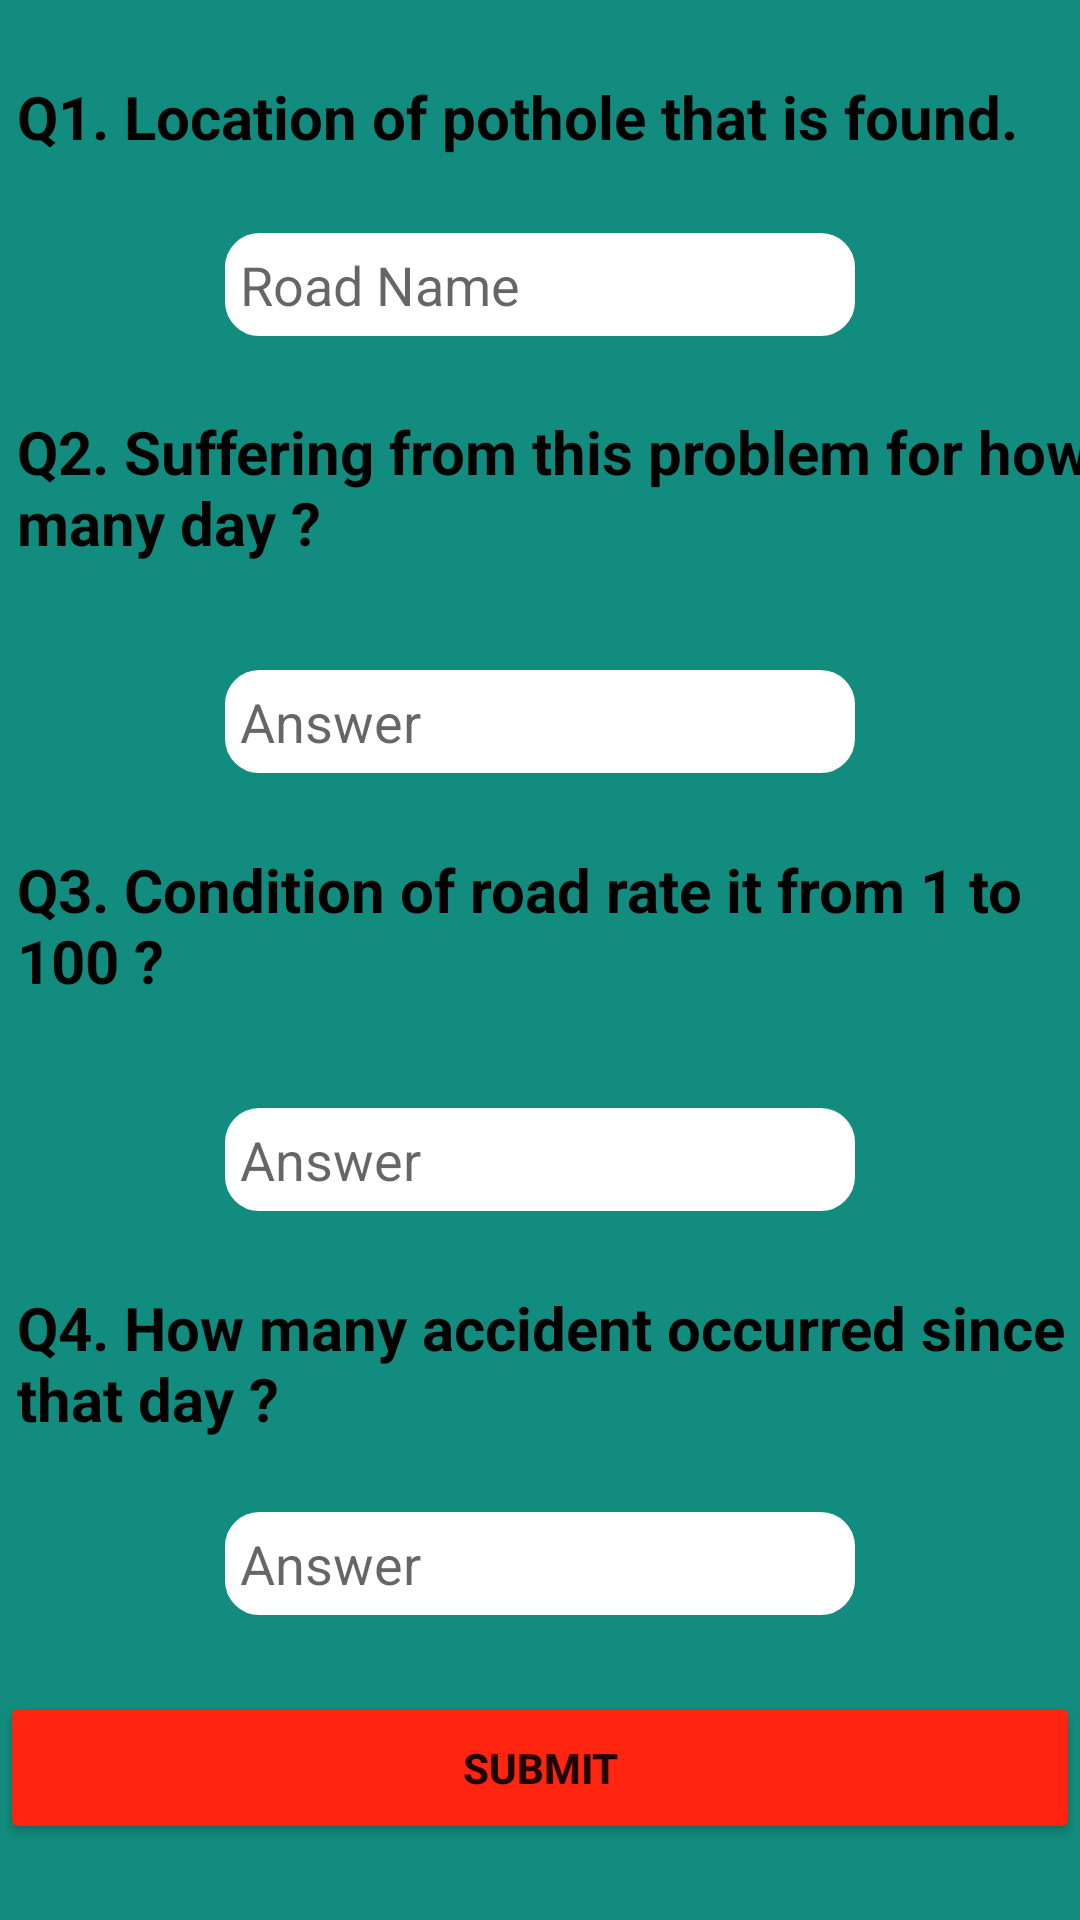

Produce the Android XML layout that renders to this screen, including the resource entries it uses.
<!-- AndroidManifest.xml: application theme Theme.Potholedetectionsystem -->
<!-- res/layout/activity_form.xml -->
<?xml version="1.0" encoding="utf-8"?>
<androidx.constraintlayout.widget.ConstraintLayout xmlns:android="http://schemas.android.com/apk/res/android"
    xmlns:app="http://schemas.android.com/apk/res-auto"
    xmlns:tools="http://schemas.android.com/tools"
    android:layout_width="match_parent"
    android:layout_height="match_parent"
    android:background="@color/dark_vibrant_green"
    tools:context=".Form">

    <EditText
        android:id="@+id/found_pothole_address"
        android:layout_width="wrap_content"
        android:layout_height="wrap_content"
        android:background="@drawable/block"
        android:ems="10"
        android:hint="@string/road_name"
        android:inputType="textPersonName"
        app:layout_constraintBottom_toTopOf="@+id/textView"
        app:layout_constraintEnd_toEndOf="parent"
        app:layout_constraintHorizontal_bias="0.5"
        app:layout_constraintStart_toStartOf="parent"
        app:layout_constraintTop_toBottomOf="@+id/textView6"
        app:layout_constraintVertical_bias="0.5" />

    <EditText
        android:id="@+id/edanswer1"
        android:layout_width="wrap_content"
        android:layout_height="wrap_content"
        android:background="@drawable/block"
        android:ems="10"
        android:hint="@string/answer"
        android:inputType="number"
        app:layout_constraintBottom_toTopOf="@+id/textView2"
        app:layout_constraintEnd_toEndOf="parent"
        app:layout_constraintHorizontal_bias="0.5"
        app:layout_constraintStart_toStartOf="parent"
        app:layout_constraintTop_toBottomOf="@+id/textView"
        app:layout_constraintVertical_bias="0.5" />

    <TextView
        android:id="@+id/textView"
        android:layout_width="372dp"
        android:layout_height="61dp"
        android:textStyle="bold"
        android:textColor="@color/black"
        android:text="@string/Question_2"
        android:textSize="20sp"
        app:layout_constraintBottom_toTopOf="@+id/edanswer1"
        app:layout_constraintEnd_toEndOf="parent"
        app:layout_constraintHorizontal_bias="0.0"
        app:layout_constraintStart_toStartOf="@+id/textView6"
        app:layout_constraintTop_toBottomOf="@+id/found_pothole_address"
        app:layout_constraintVertical_bias="0.5" />

    <TextView
        android:id="@+id/textView2"
        android:layout_width="379dp"
        android:layout_height="61dp"
        android:textStyle="bold"
        android:textColor="@color/black"
        android:text="@string/Question_3"
        android:textSize="20sp"
        app:layout_constraintBottom_toTopOf="@+id/edanswer2"
        app:layout_constraintStart_toStartOf="@+id/textView"
        app:layout_constraintTop_toBottomOf="@+id/edanswer1"
        app:layout_constraintVertical_bias="0.5" />

    <EditText
        android:id="@+id/edanswer2"
        android:layout_width="wrap_content"
        android:layout_height="wrap_content"
        android:background="@drawable/block"
        android:ems="10"
        android:hint="@string/answer"
        android:inputType="number"
        app:layout_constraintBottom_toTopOf="@+id/textView3"
        app:layout_constraintEnd_toEndOf="parent"
        app:layout_constraintHorizontal_bias="0.5"
        app:layout_constraintStart_toStartOf="parent"
        app:layout_constraintTop_toBottomOf="@+id/textView2"
        app:layout_constraintVertical_bias="0.5" />

    <TextView
        android:id="@+id/textView3"
        android:layout_width="375dp"
        android:layout_height="50dp"
        android:textStyle="bold"
        android:textColor="@color/black"
        android:text="@string/Question_4"
        android:textSize="20sp"
        app:layout_constraintBottom_toTopOf="@+id/edanswer3"
        app:layout_constraintStart_toStartOf="@+id/textView2"
        app:layout_constraintTop_toBottomOf="@+id/edanswer2"
        app:layout_constraintVertical_bias="0.5" />

    <EditText
        android:id="@+id/edanswer3"
        android:layout_width="wrap_content"
        android:layout_height="wrap_content"
        android:background="@drawable/block"
        android:ems="10"
        android:hint="@string/answer"
        android:inputType="number"
        app:layout_constraintBottom_toTopOf="@+id/btnupload"
        app:layout_constraintEnd_toEndOf="parent"
        app:layout_constraintHorizontal_bias="0.5"
        app:layout_constraintStart_toStartOf="parent"
        app:layout_constraintTop_toBottomOf="@+id/textView3"
        app:layout_constraintVertical_bias="0.5" />

    <Button
        android:id="@+id/btnupload"
        android:layout_width="match_parent"
        android:layout_height="51dp"
        android:text="@string/submit"
        android:textStyle="bold"
        android:backgroundTint="@color/dark_vibrant_red"
        app:layout_constraintBottom_toBottomOf="parent"
        app:layout_constraintEnd_toEndOf="parent"
        app:layout_constraintHorizontal_bias="0.5"
        app:layout_constraintStart_toStartOf="parent"
        app:layout_constraintTop_toBottomOf="@+id/edanswer3"
        app:layout_constraintVertical_bias="0.5" />

    <TextView
        android:id="@+id/textView6"
        android:layout_width="wrap_content"
        android:layout_height="wrap_content"
        android:text="@string/Question_1"
        android:textStyle="bold"
        android:textColor="@color/black"
        android:textSize="20sp"
        app:layout_constraintBottom_toTopOf="@+id/found_pothole_address"
        app:layout_constraintEnd_toEndOf="parent"
        app:layout_constraintHorizontal_bias="0.213"
        app:layout_constraintStart_toStartOf="parent"
        app:layout_constraintTop_toTopOf="parent"
        app:layout_constraintVertical_bias="0.5" />

</androidx.constraintlayout.widget.ConstraintLayout>
<!-- resources referenced by this layout -->
<resources>
  <color name="black">#FF000000</color>
  <color name="dark_vibrant_green">#128C7E</color>
  <color name="dark_vibrant_red">#FF2511</color>
  <!-- drawable block (drawable) -->
  <?xml version="1.0" encoding="utf-8"?>
  <shape xmlns:android="http://schemas.android.com/apk/res/android">
      <solid android:color="@color/white" />
      <stroke android:color="@color/white"
          android:width="5dp"
          />
      <padding android:bottom="5dp" android:left="5dp" android:right="5dp" android:top="5dp"/>
      <corners android:bottomLeftRadius="9dp" android:bottomRightRadius="9dp" android:topLeftRadius="9dp" android:topRightRadius="9dp"/>
  
  </shape>
  <string name="Question_1">Q1. Location of pothole that is found.</string>
  <string name="Question_2">Q2. Suffering from this problem for how
          many day ?</string>
  <string name="Question_3">Q3. Condition of road rate it from 1 to
          100 ?</string>
  <string name="Question_4">Q4. How many accident occurred since
          that day ?</string>
  <string name="answer">Answer</string>
  <string name="road_name">Road Name</string>
  <string name="submit">Submit</string>
  <style name="Theme.Potholedetectionsystem" parent="Theme.MaterialComponents.DayNight.DarkActionBar">
          
          <item name="colorPrimary">#075E54</item>
          <item name="colorPrimaryVariant">@color/purple_700</item>
          <item name="colorOnPrimary">@color/white</item>
          
          <item name="colorSecondary">@color/teal_200</item>
          <item name="colorSecondaryVariant">@color/teal_700</item>
          <item name="colorOnSecondary">@color/black</item>
          
          <item name="android:statusBarColor">?attr/colorPrimaryVariant</item>
          
      </style>
  <color name="white">#FFFFFFFF</color>
  <color name="purple_700">#FF3700B3</color>
  <color name="teal_200">#FF03DAC5</color>
  <color name="teal_700">#FF018786</color>
</resources>
